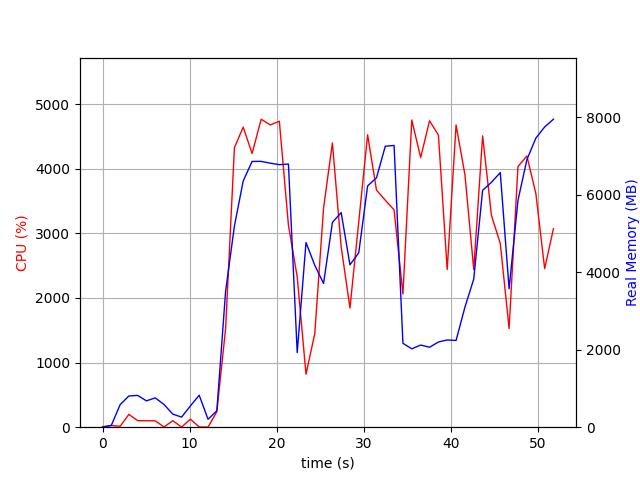

The file beside this chart, header and first rows:
elapsed_time, nproc, cpu, mem_real, mem_virtual
3.8623809814453125e-05, 1, 0.0, 8.832, 1609
1.007, 2, 26.8, 46.26, 153.8
2.016, 4, 13.9, 579.4, 2195
3.024, 4, 198.2, 805.7, 2483
4.033, 4, 101.2, 820.1, 2485
5.042, 3, 99.2, 679.5, 2023
6.049, 3, 99.2, 756.7, 2135
7.057, 5, 3.0, 585.7, 2399
8.068, 3, 100.2, 337.1, 1547
9.076, 3, 2.0, 260.5, 1483
10.09, 4, 124.6, 549.6, 2129
11.1, 6, 3.0, 824.7, 2935
12.11, 3, 1.0, 204.7, 1441
13.12, 1, 239.7, 423.1, 4276
14.13, 1, 1527, 3506, 11152
15.14, 1, 4326, 5189, 11152
16.15, 1, 4644, 6350, 15557
17.17, 1, 4235, 6854, 16026
18.21, 1, 4767, 6856, 16026
19.26, 1, 4678, 6809, 16026
20.3, 1, 4736, 6771, 16026
21.34, 1, 3126, 6787, 16114
22.35, 1, 2324, 1924, 16114
23.36, 1, 820.5, 4762, 21290
24.37, 1, 1450, 4177, 20330
25.38, 1, 3390, 3707, 22462
26.39, 1, 4400, 5281, 23364
27.4, 1, 2791, 5535, 23444
28.41, 1, 1844, 4189, 25492
29.42, 1, 3179, 4498, 23444
30.44, 1, 4526, 6223, 23836
31.45, 1, 3669, 6433, 23836
32.47, 1, 3513, 7247, 23836
33.47, 1, 3363, 7267, 23836
34.49, 1, 2062, 2164, 21788
35.51, 1, 4754, 2022, 21788
36.53, 1, 4172, 2118, 21788
37.55, 1, 4742, 2062, 21788
38.57, 1, 4520, 2197, 25884
39.57, 1, 2441, 2250, 26908
40.59, 1, 4678, 2237, 26908
41.61, 1, 3904, 3098, 29980
42.62, 1, 2440, 3820, 27932
43.64, 1, 4508, 6109, 28346
44.66, 1, 3274, 6317, 28346
45.67, 1, 2845, 6567, 28346
46.68, 1, 1527, 3571, 28442
47.7, 1, 4034, 5851, 33594
48.73, 1, 4197, 6901, 33716
49.75, 1, 3618, 7455, 33716
50.76, 1, 2454, 7743, 33716
51.77, 1, 3073, 7944, 33716
